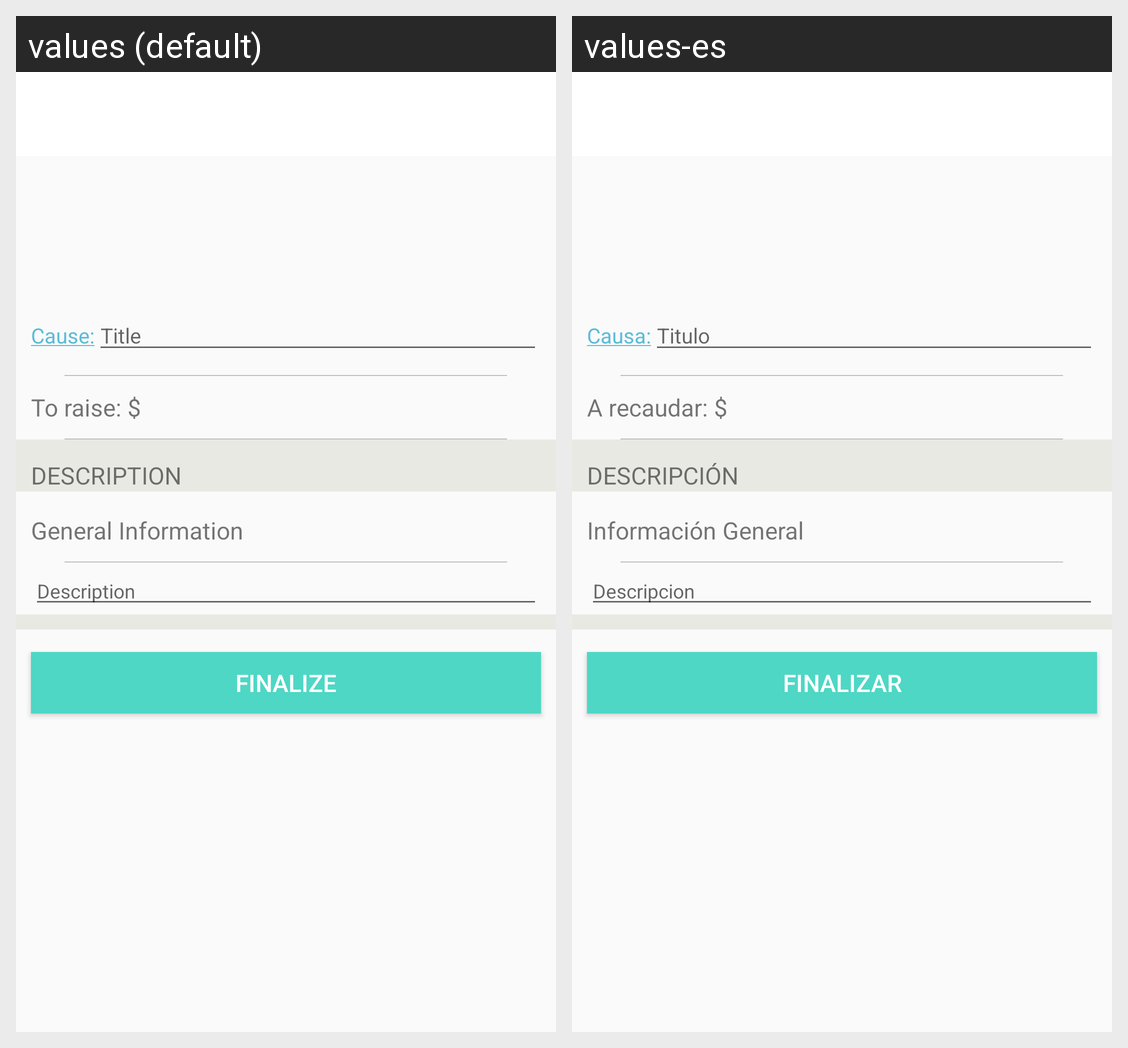

Here is an Android app screen in its default locale and in the app's own translations. Write out the translated-string differences for the strings that appear on this screen.
Android screen res/layout/activity_publication_donations_edition.xml rendered under 2 locales, left to right: values (default), values-es. Device: Nexus 5 (rendered at 1080×1920; each locale shown at half size, 540×960, under a caption strip naming it); theme AppTheme.
Strings drawn on this screen, with the default value and each locale's value (text and hints the layout hard-codes, and strings that could not be matched under every locale, appear in the picture but are not listed):

cause
  values: Cause:
  values-es: Causa:

create_title
  values: Title
  values-es: Titulo

donation_raise
  values: To raise: $
  values-es: A recaudar: $

detail_description
  values: DESCRIPTION
  values-es: DESCRIPCIÓN

detail_info
  values: General Information
  values-es: Información General

create_description
  values: Description
  values-es: Descripcion

finalize
  values: Finalize
  values-es: Finalizar
